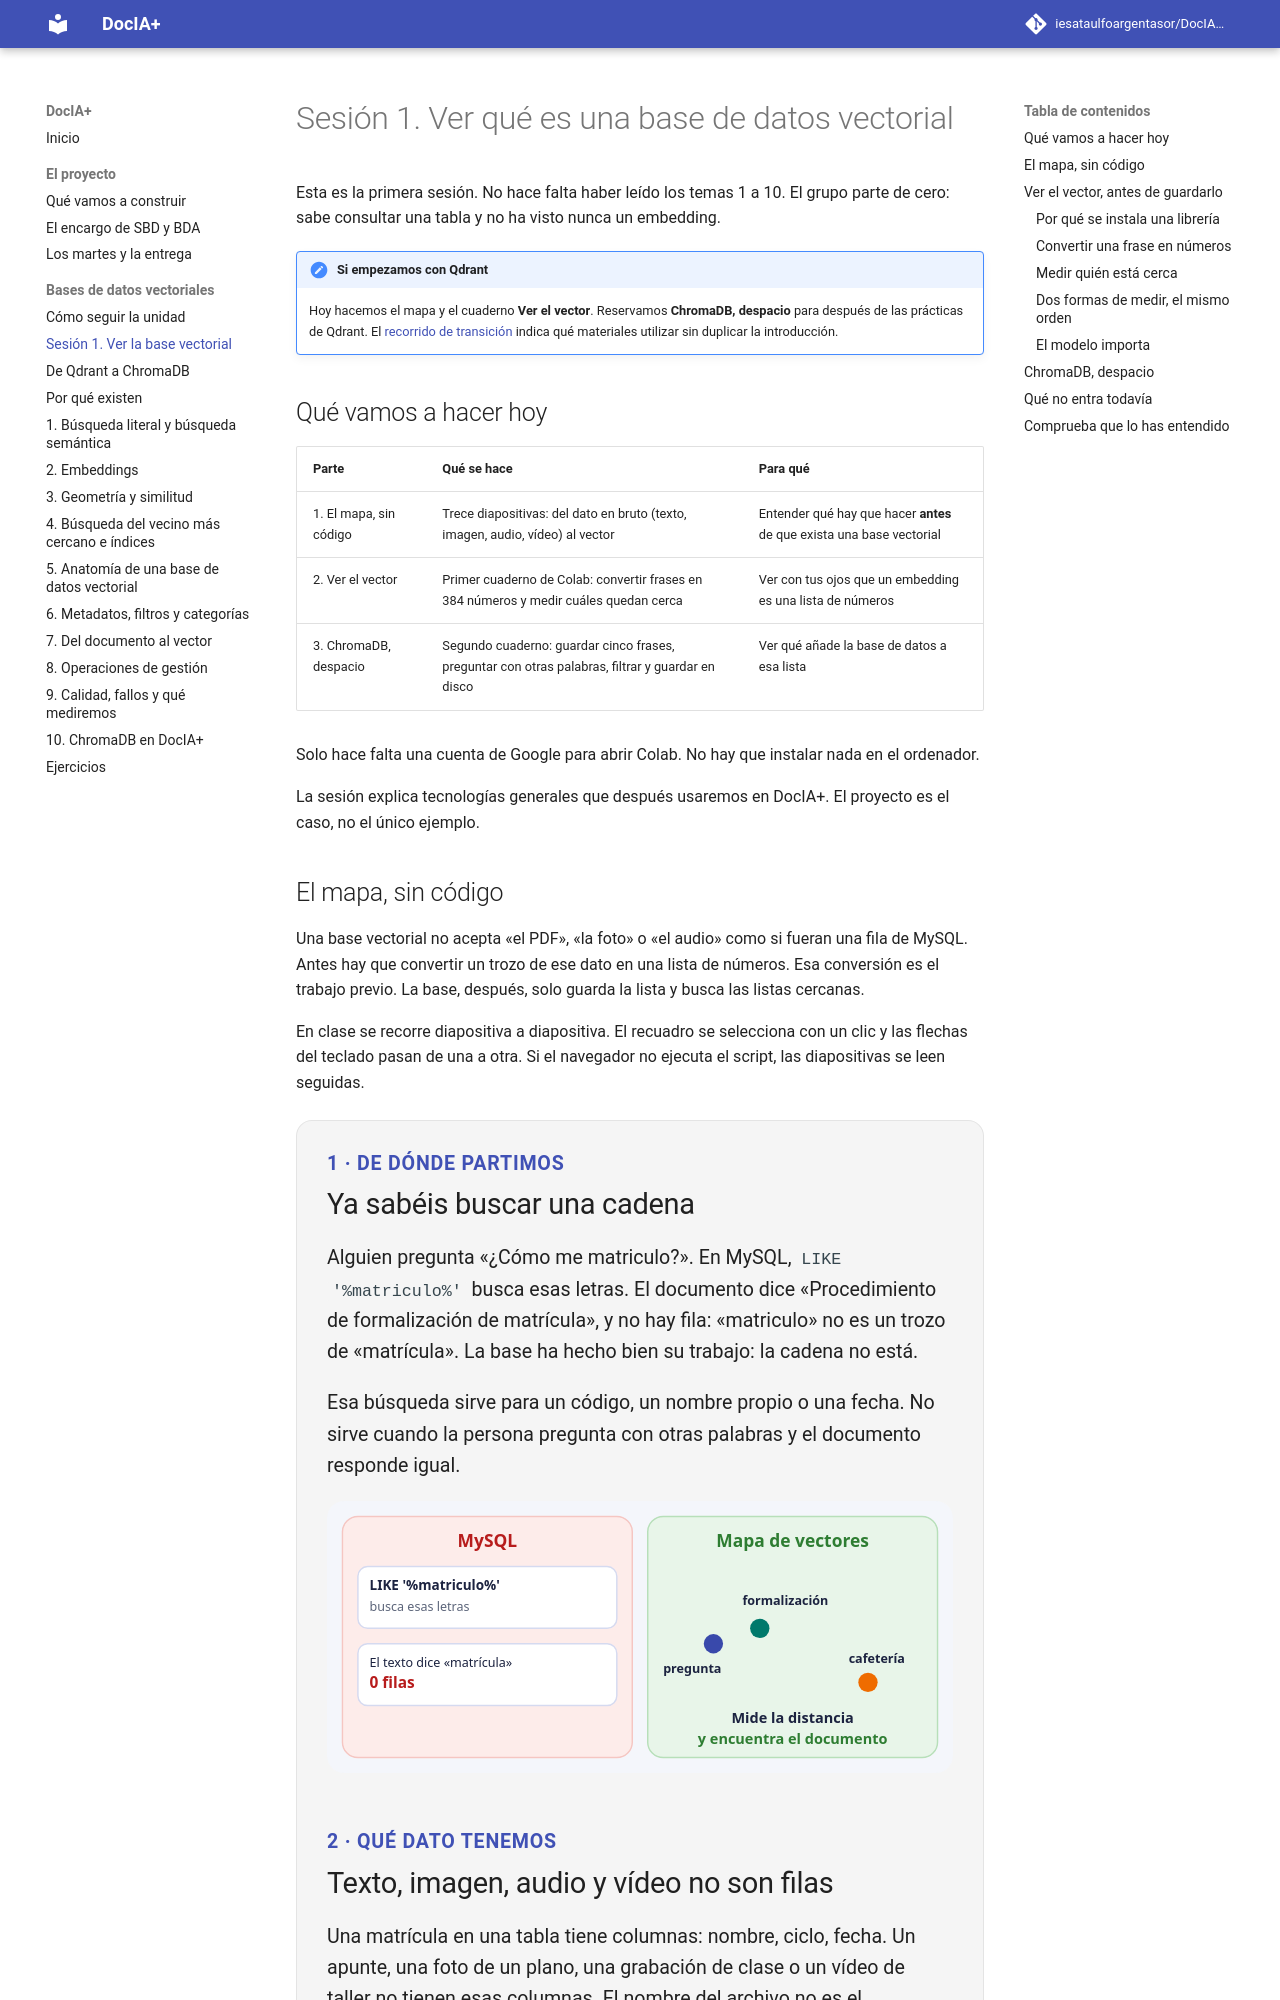

repository: iesataulfoargentasor/DocIA-Plus · page: 01-bases-vectoriales/sesion-01/index.html · generator: mkdocs

# Sesión 1. Ver qué es una base de datos vectorial

Esta es la primera sesión. No hace falta haber leído los temas 1 a 10. El grupo parte de cero: sabe consultar una tabla y no ha visto nunca un embedding.

!!! note "Si empezamos con Qdrant"
    Hoy hacemos el mapa y el cuaderno **Ver el vector**. Reservamos **ChromaDB, despacio** para después de las prácticas de Qdrant. El [recorrido de transición](qdrant-a-chromadb.md) indica qué materiales utilizar sin duplicar la introducción.

## Qué vamos a hacer hoy

| Parte | Qué se hace | Para qué |
| --- | --- | --- |
| 1. El mapa, sin código | Trece diapositivas: del dato en bruto (texto, imagen, audio, vídeo) al vector | Entender qué hay que hacer **antes** de que exista una base vectorial |
| 2. Ver el vector | Primer cuaderno de Colab: convertir frases en 384 números y medir cuáles quedan cerca | Ver con tus ojos que un embedding es una lista de números |
| 3. ChromaDB, despacio | Segundo cuaderno: guardar cinco frases, preguntar con otras palabras, filtrar y guardar en disco | Ver qué añade la base de datos a esa lista |

Solo hace falta una cuenta de Google para abrir Colab. No hay que instalar nada en el ordenador.

La sesión explica tecnologías generales que después usaremos en DocIA+. El proyecto es el caso, no el único ejemplo.
